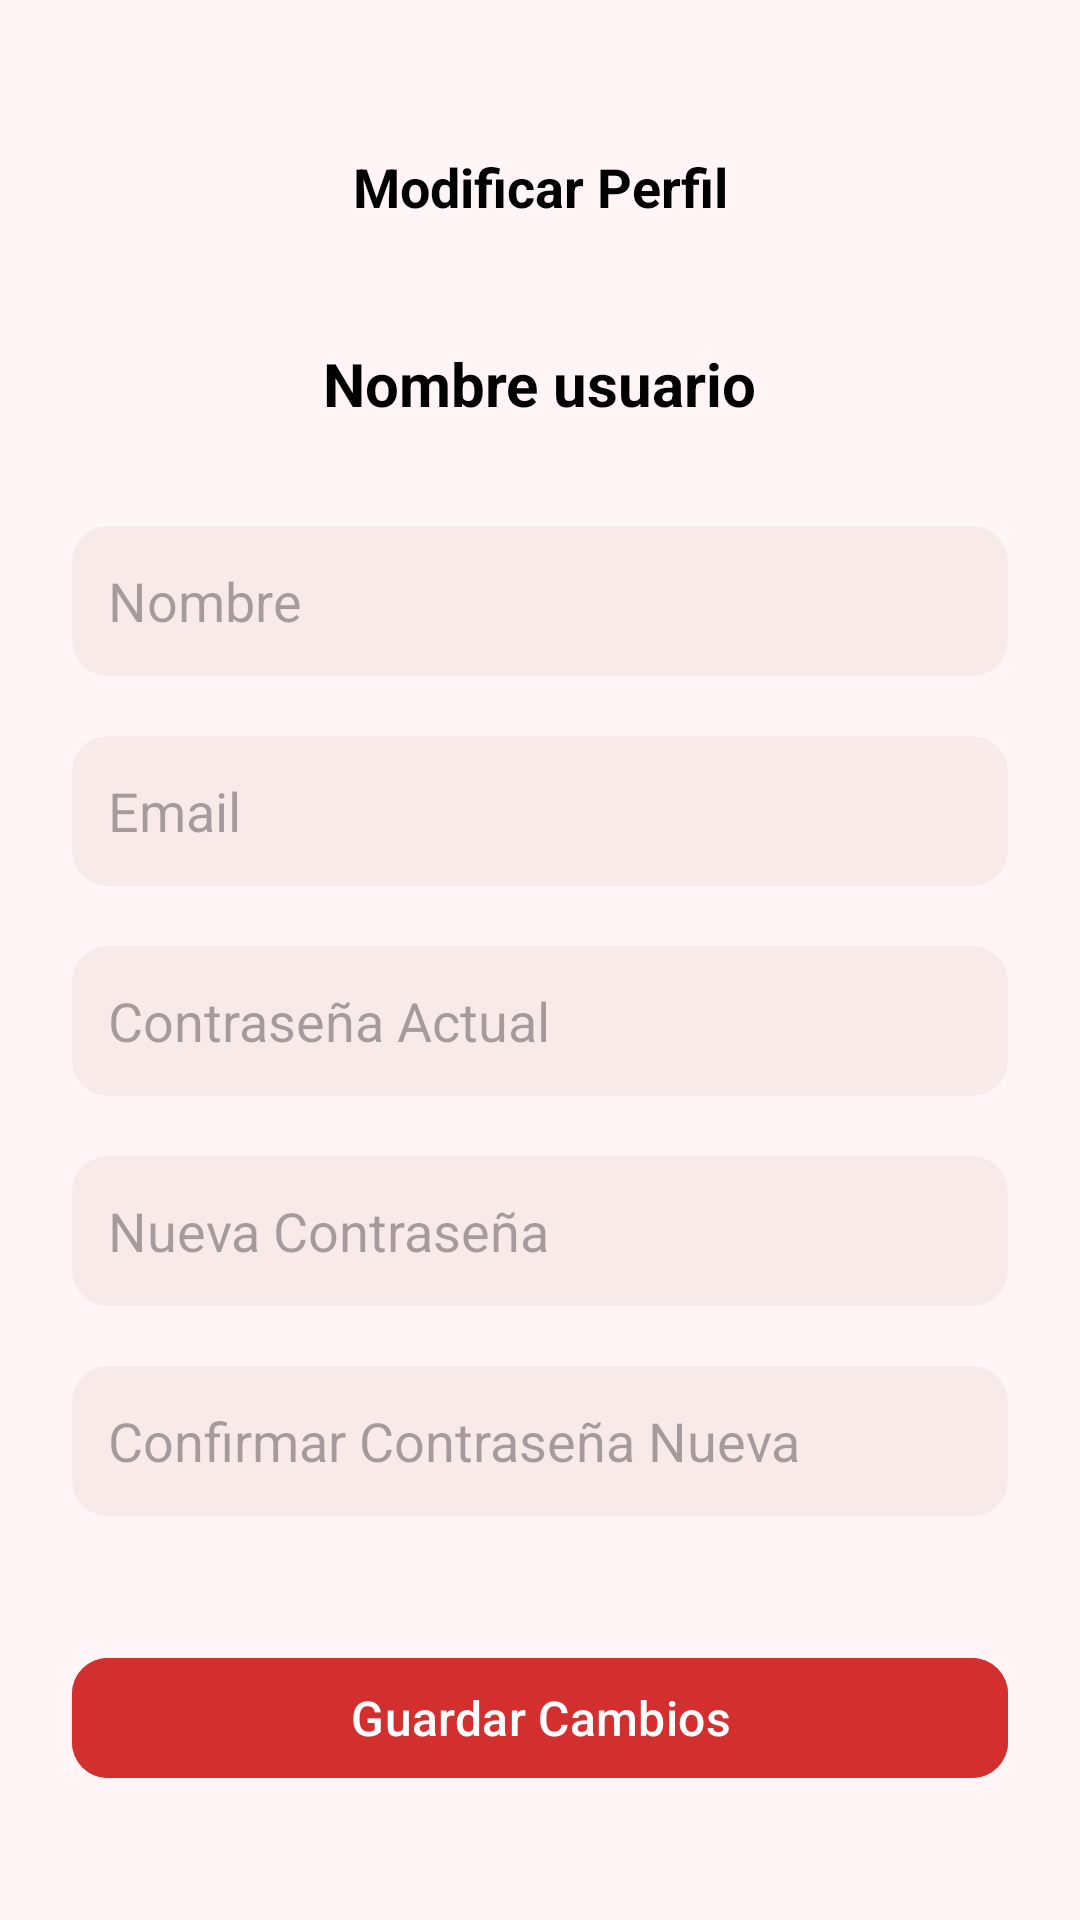

Produce the Android XML layout that renders to this screen, including the resource entries it uses.
<!-- AndroidManifest.xml: application theme Theme.EventApp -->
<!-- res/layout/fragment_perfil.xml -->
<?xml version="1.0" encoding="utf-8"?>
<androidx.constraintlayout.widget.ConstraintLayout xmlns:android="http://schemas.android.com/apk/res/android"
    xmlns:app="http://schemas.android.com/apk/res-auto"
    xmlns:tools="http://schemas.android.com/tools"
    android:layout_width="match_parent"
    android:layout_height="match_parent"
    android:background="#FFF5F7"
    tools:context=".ui.perfil.PerfilFragment">

    <TextView
        android:id="@+id/tvTitulo"
        android:layout_width="wrap_content"
        android:layout_height="wrap_content"
        android:layout_marginTop="50dp"
        android:text="Modificar Perfil"
        android:textColor="#000000"
        android:textSize="18sp"
        android:textStyle="bold"
        app:layout_constraintEnd_toEndOf="parent"
        app:layout_constraintStart_toStartOf="parent"
        app:layout_constraintTop_toTopOf="parent" />

    <TextView
        android:id="@+id/tvNombre"
        android:layout_width="wrap_content"
        android:layout_height="wrap_content"
        android:layout_marginTop="40dp"
        android:text="Nombre usuario"
        android:textColor="#000000"
        android:textSize="20sp"
        android:textStyle="bold"
        app:layout_constraintEnd_toEndOf="parent"
        app:layout_constraintStart_toStartOf="parent"
        app:layout_constraintTop_toBottomOf="@id/tvTitulo" />

    
    <EditText
        android:id="@+id/etUsername"
        android:layout_width="0dp"
        android:layout_height="50dp"
        android:layout_marginHorizontal="24dp"
        android:layout_marginTop="34dp"
        android:background="@drawable/bg_input_profile"
        android:hint="Nombre"
        android:paddingHorizontal="12dp"
        app:layout_constraintEnd_toEndOf="parent"
        app:layout_constraintStart_toStartOf="parent"
        app:layout_constraintTop_toBottomOf="@id/tvNombre" />

    <EditText
        android:id="@+id/etEmail"
        android:layout_width="0dp"
        android:layout_height="50dp"
        android:layout_marginHorizontal="24dp"
        android:layout_marginTop="20dp"
        android:background="@drawable/bg_input_profile"
        android:hint="Email"
        android:paddingHorizontal="12dp"
        app:layout_constraintEnd_toEndOf="parent"
        app:layout_constraintHorizontal_bias="0.666"
        app:layout_constraintStart_toStartOf="parent"
        app:layout_constraintTop_toBottomOf="@id/etUsername" />

    <EditText
        android:id="@+id/etPasswordActual"
        android:layout_width="0dp"
        android:layout_height="50dp"
        android:layout_marginHorizontal="24dp"
        android:layout_marginTop="20dp"
        android:background="@drawable/bg_input_profile"
        android:hint="Contraseña Actual"
        android:inputType="textPassword"
        android:paddingHorizontal="12dp"
        app:layout_constraintEnd_toEndOf="parent"
        app:layout_constraintStart_toStartOf="parent"
        app:layout_constraintTop_toBottomOf="@id/etEmail" />

    <EditText
        android:id="@+id/etPasswordNueva"
        android:layout_width="0dp"
        android:layout_height="50dp"
        android:layout_marginHorizontal="24dp"
        android:layout_marginTop="20dp"
        android:background="@drawable/bg_input_profile"
        android:hint="Nueva Contraseña"
        android:inputType="textPassword"
        android:paddingHorizontal="12dp"
        app:layout_constraintEnd_toEndOf="parent"
        app:layout_constraintStart_toStartOf="parent"
        app:layout_constraintTop_toBottomOf="@id/etPasswordActual" />

    
    <EditText
        android:id="@+id/etPasswordConfirmar"
        android:layout_width="0dp"
        android:layout_height="50dp"
        android:layout_marginHorizontal="24dp"
        android:layout_marginTop="20dp"
        android:background="@drawable/bg_input_profile"
        android:hint="Confirmar Contraseña Nueva"
        android:inputType="textPassword"
        android:paddingHorizontal="12dp"
        app:layout_constraintEnd_toEndOf="parent"
        app:layout_constraintStart_toStartOf="parent"
        app:layout_constraintTop_toBottomOf="@id/etPasswordNueva" />

    <com.google.android.material.button.MaterialButton
        android:id="@+id/btnGuardar"
        android:layout_width="0dp"
        android:layout_height="wrap_content"
        android:layout_margin="24dp"
        android:layout_marginBottom="160dp"
        android:backgroundTint="#D32F2F"
        android:text="Guardar Cambios"
        android:textAllCaps="false"
        android:textColor="@android:color/white"
        android:textSize="16sp"
        app:cornerRadius="12dp"
        app:layout_constraintBottom_toBottomOf="parent"
        app:layout_constraintEnd_toEndOf="parent"
        app:layout_constraintHorizontal_bias="0.333"
        app:layout_constraintStart_toStartOf="parent"
        app:layout_constraintTop_toBottomOf="@+id/etPasswordConfirmar" />

</androidx.constraintlayout.widget.ConstraintLayout>
<!-- resources referenced by this layout -->
<resources>
  <!-- drawable bg_input_profile (drawable) -->
  <?xml version="1.0" encoding="utf-8"?>
  <shape xmlns:android="http://schemas.android.com/apk/res/android"
      android:shape="rectangle">
      <solid android:color="#F9EAEA"/>
      <corners android:radius="12dp"/>
  </shape>
  <style name="Theme.EventApp" parent="Theme.MaterialComponents.DayNight.DarkActionBar">
          
          <item name="colorPrimary">@color/purple_500</item>
          <item name="colorPrimaryVariant">@color/purple_700</item>
          <item name="colorOnPrimary">@color/white</item>
          
          <item name="colorSecondary">@color/teal_200</item>
          <item name="colorSecondaryVariant">@color/teal_700</item>
          <item name="colorOnSecondary">@color/black</item>
          
          <item name="android:statusBarColor">?attr/colorPrimaryVariant</item>
          
      </style>
  <color name="purple_500">#FF6200EE</color>
  <color name="purple_700">#FF3700B3</color>
  <color name="white">#FFFFFFFF</color>
  <color name="teal_200">#FF03DAC5</color>
  <color name="teal_700">#FF018786</color>
  <color name="black">#FF000000</color>
</resources>
